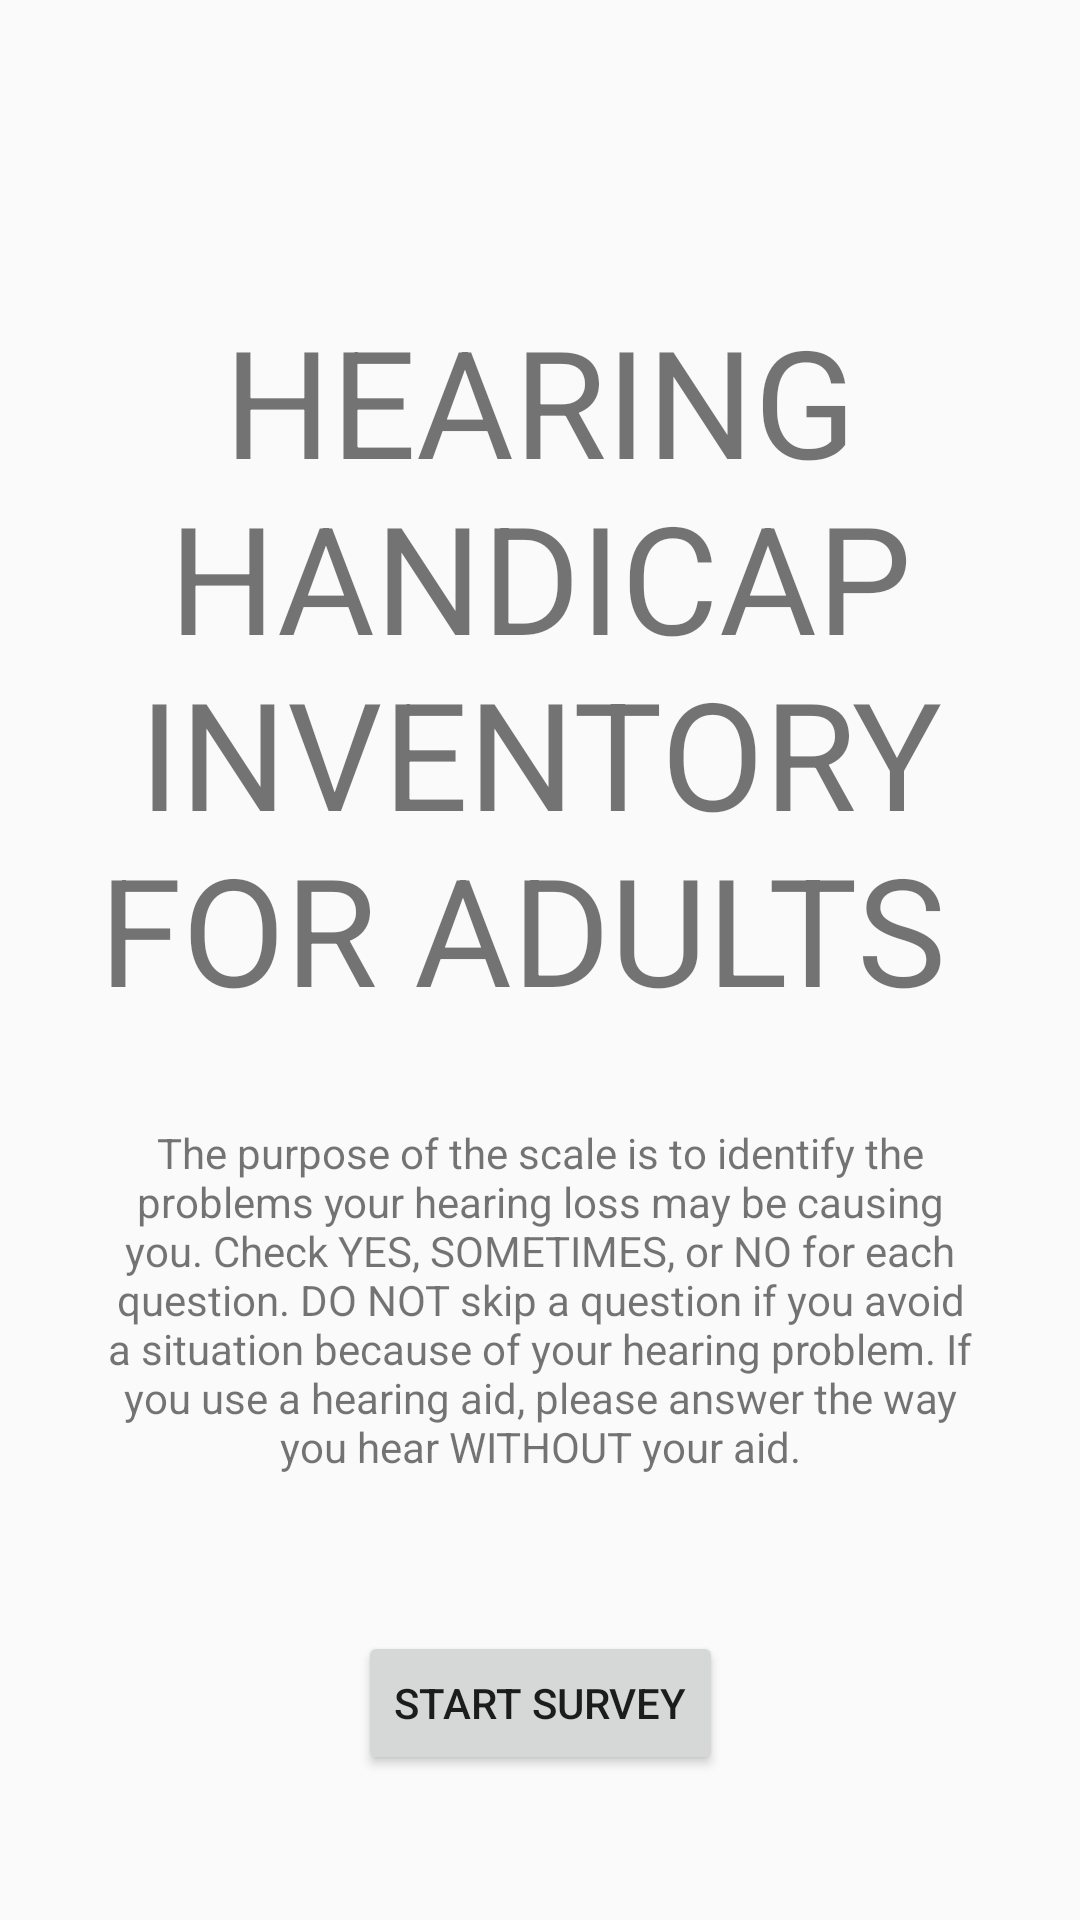

Here is an Android app screen rendered from its layout file. Give the layout XML and the strings, colors and styles it references.
<!-- AndroidManifest.xml: application theme AppTheme -->
<!-- res/layout/activity_hhia_start.xml -->
<?xml version="1.0" encoding="utf-8"?>
<androidx.constraintlayout.widget.ConstraintLayout xmlns:android="http://schemas.android.com/apk/res/android"
    xmlns:app="http://schemas.android.com/apk/res-auto"
    xmlns:tools="http://schemas.android.com/tools"
    android:layout_width="match_parent"
    android:layout_height="match_parent"
    tools:context=".dhiStartActivity">

    <TextView
        android:id="@+id/titleTextView"
        android:layout_width="300dp"
        android:layout_height="wrap_content"
        android:layout_marginTop="100dp"
        android:text="HEARING HANDICAP INVENTORY FOR ADULTS "
        android:textSize="50sp"
        android:gravity="center"
        app:layout_constraintEnd_toEndOf="parent"
        app:layout_constraintStart_toStartOf="parent"
        app:layout_constraintTop_toTopOf="parent" />

    <TextView
        android:id="@+id/textView3"
        android:layout_width="300dp"
        android:layout_height="wrap_content"
        android:layout_marginTop="32dp"
        android:gravity="center"
        android:text="The purpose of the scale is to identify the problems your hearing loss may be causing you. Check YES, SOMETIMES, or NO for each question. DO NOT skip a question if you avoid a situation because of your hearing problem. If you use a hearing aid, please answer the way you hear WITHOUT your aid."
        app:layout_constraintEnd_toEndOf="parent"
        app:layout_constraintStart_toStartOf="parent"
        app:layout_constraintTop_toBottomOf="@+id/titleTextView" />

    <Button
        android:id="@+id/startBtn"
        android:layout_width="wrap_content"
        android:layout_height="wrap_content"
        android:layout_marginTop="52dp"
        android:text="@string/start_survey"
        app:layout_constraintEnd_toEndOf="parent"
        app:layout_constraintStart_toStartOf="parent"
        app:layout_constraintTop_toBottomOf="@+id/textView3" />
</androidx.constraintlayout.widget.ConstraintLayout>
<!-- resources referenced by this layout -->
<resources>
  <string name="start_survey">Start Survey</string>
  <style name="AppTheme" parent="Theme.AppCompat.Light.NoActionBar">
          
          <item name="colorPrimary">@color/colorPrimary</item>
          <item name="colorPrimaryDark">@color/colorPrimaryDark</item>
          <item name="colorAccent">@color/colorAccent</item>
      </style>
  <!-- not gathered from this repository: default colours our renderer supplied (Android Studio template values) -->
  <color name="colorPrimary">#FF6200EE</color>
  <color name="colorPrimaryDark">#FF3700B3</color>
  <color name="colorAccent">#FF03DAC5</color>
</resources>
